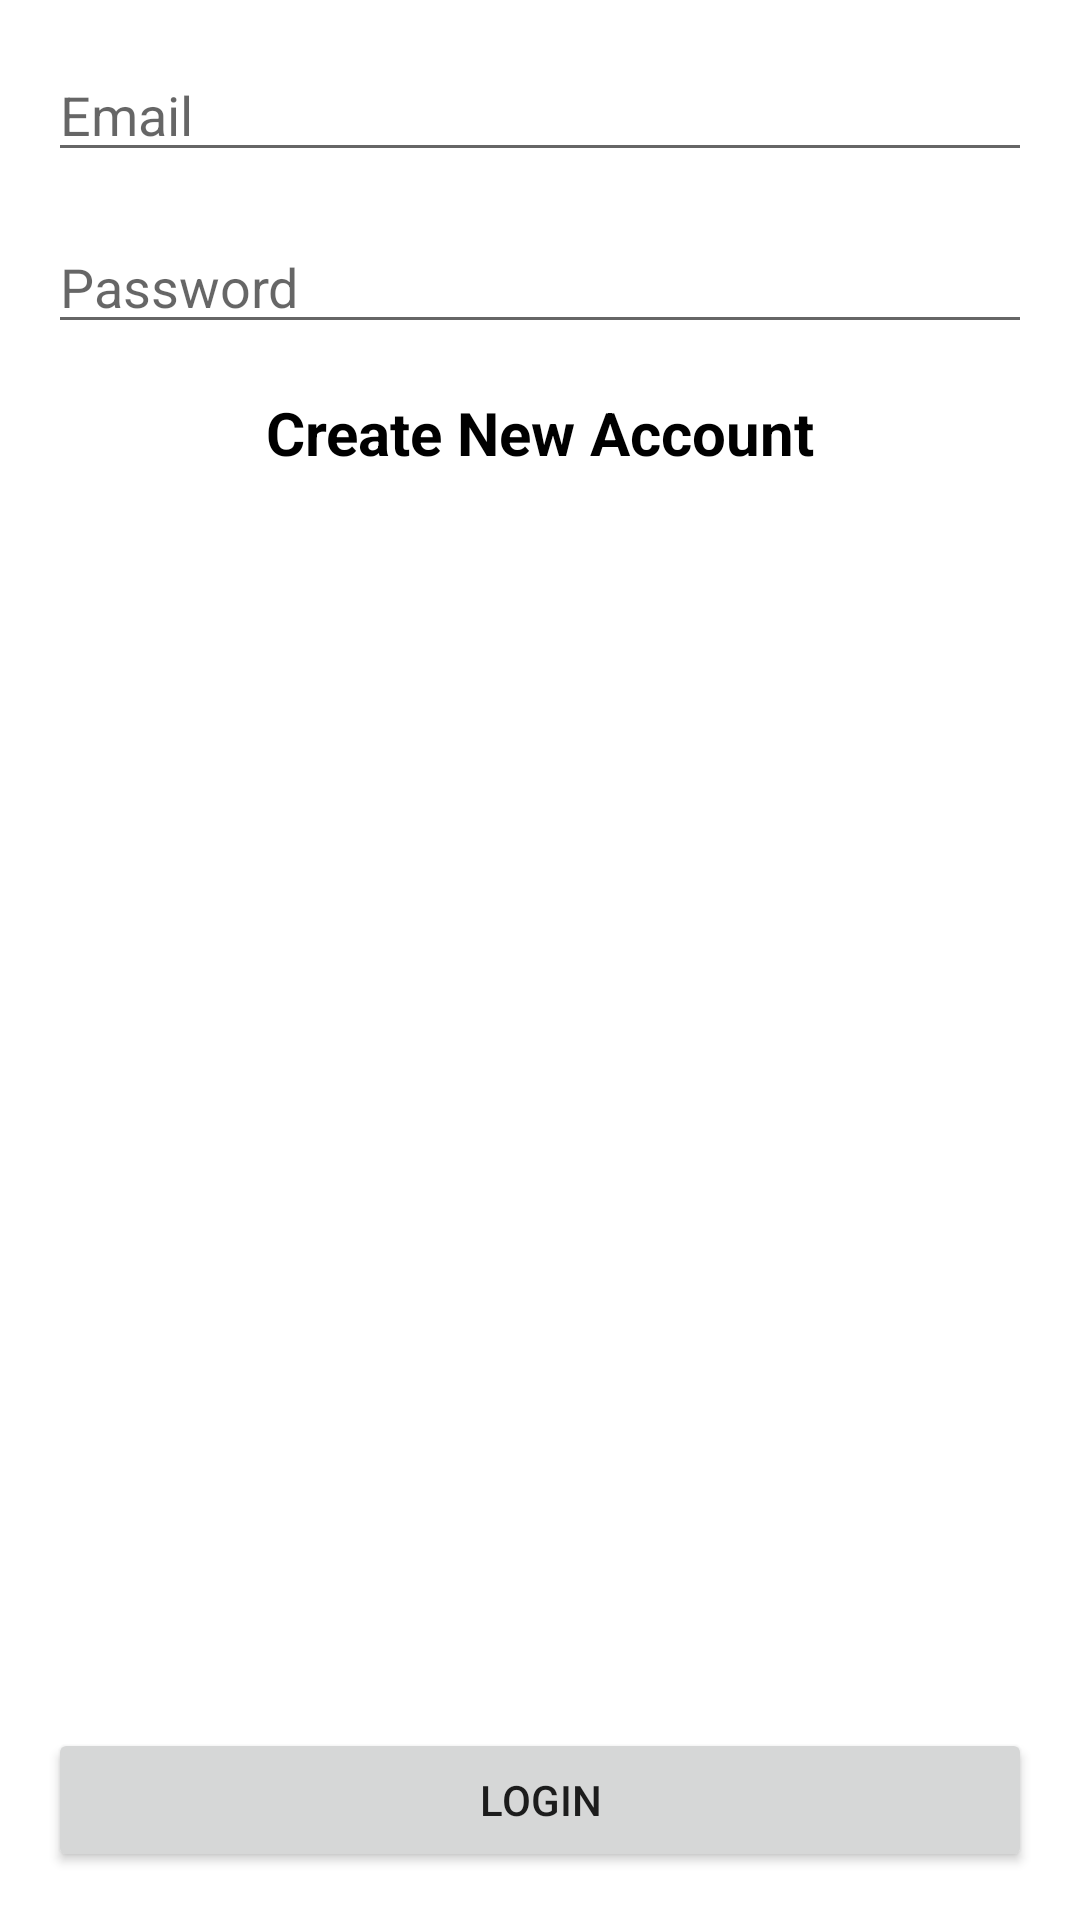

Here is an Android app screen rendered from its layout file. Give the layout XML and the strings, colors and styles it references.
<!-- AndroidManifest.xml: application theme Theme.InstaPhotos -->
<!-- res/layout/fragment_login.xml -->
<?xml version="1.0" encoding="utf-8"?>
<androidx.constraintlayout.widget.ConstraintLayout xmlns:android="http://schemas.android.com/apk/res/android"
    xmlns:app="http://schemas.android.com/apk/res-auto"
    xmlns:tools="http://schemas.android.com/tools"
    android:layout_width="match_parent"
    android:layout_height="match_parent"
    tools:context=".Login" >

    <EditText
        android:id="@+id/inputEmailLogin"
        android:layout_width="0dp"
        android:layout_height="wrap_content"
        android:layout_marginStart="16dp"
        android:layout_marginLeft="16dp"
        android:layout_marginTop="16dp"
        android:layout_marginEnd="16dp"
        android:layout_marginRight="16dp"
        android:ems="10"
        android:hint="@string/email"
        android:inputType="textPersonName"
        app:layout_constraintEnd_toEndOf="parent"
        app:layout_constraintStart_toStartOf="parent"
        app:layout_constraintTop_toTopOf="parent" />

    <EditText
        android:id="@+id/passwordLogin"
        android:layout_width="0dp"
        android:layout_height="wrap_content"
        android:layout_marginTop="16dp"
        android:ems="10"
        android:hint="@string/password"
        android:inputType="textPassword"
        app:layout_constraintEnd_toEndOf="@+id/inputEmailLogin"
        app:layout_constraintStart_toStartOf="@+id/inputEmailLogin"
        app:layout_constraintTop_toBottomOf="@+id/inputEmailLogin" />

    <Button
        android:id="@+id/buttonLogin"
        android:layout_width="0dp"
        android:layout_height="wrap_content"
        android:layout_marginBottom="16dp"
        android:text="@string/login"
        app:layout_constraintBottom_toBottomOf="parent"
        app:layout_constraintEnd_toEndOf="@+id/passwordLogin"
        app:layout_constraintStart_toStartOf="@+id/passwordLogin" />

    <TextView
        android:id="@+id/createNewAccount"
        android:layout_width="0dp"
        android:layout_height="wrap_content"
        android:layout_marginTop="16dp"
        android:gravity="center_horizontal"
        android:text="@string/create_new_account"
        android:textColor="@color/black"
        android:textSize="20sp"
        android:textStyle="bold"
        app:layout_constraintEnd_toEndOf="@+id/passwordLogin"
        app:layout_constraintStart_toStartOf="@+id/passwordLogin"
        app:layout_constraintTop_toBottomOf="@+id/passwordLogin" />
</androidx.constraintlayout.widget.ConstraintLayout>
<!-- resources referenced by this layout -->
<resources>
  <string name="create_new_account">Create New Account</string>
  <string name="email">Email</string>
  <string name="login">Login</string>
  <string name="password">Password</string>
  <style name="Theme.InstaPhotos" parent="Theme.MaterialComponents.DayNight.DarkActionBar">
          
          <item name="colorPrimary">@color/purple_500</item>
          <item name="colorPrimaryVariant">@color/purple_700</item>
          <item name="colorOnPrimary">@color/white</item>
          
          <item name="colorSecondary">@color/teal_200</item>
          <item name="colorSecondaryVariant">@color/teal_700</item>
          <item name="colorOnSecondary">@color/black</item>
          
          <item name="android:statusBarColor" tools:targetApi="l">?attr/colorPrimaryVariant</item>
          
      </style>
  <!-- not gathered from this repository: default colours our renderer supplied (Android Studio template values) -->
  <color name="purple_500">#FF6200EE</color>
  <color name="purple_700">#FF3700B3</color>
  <color name="teal_200">#FF03DAC5</color>
  <color name="teal_700">#FF018786</color>
  <color name="black">#FF000000</color>
  <color name="white">#FFFFFFFF</color>
</resources>
